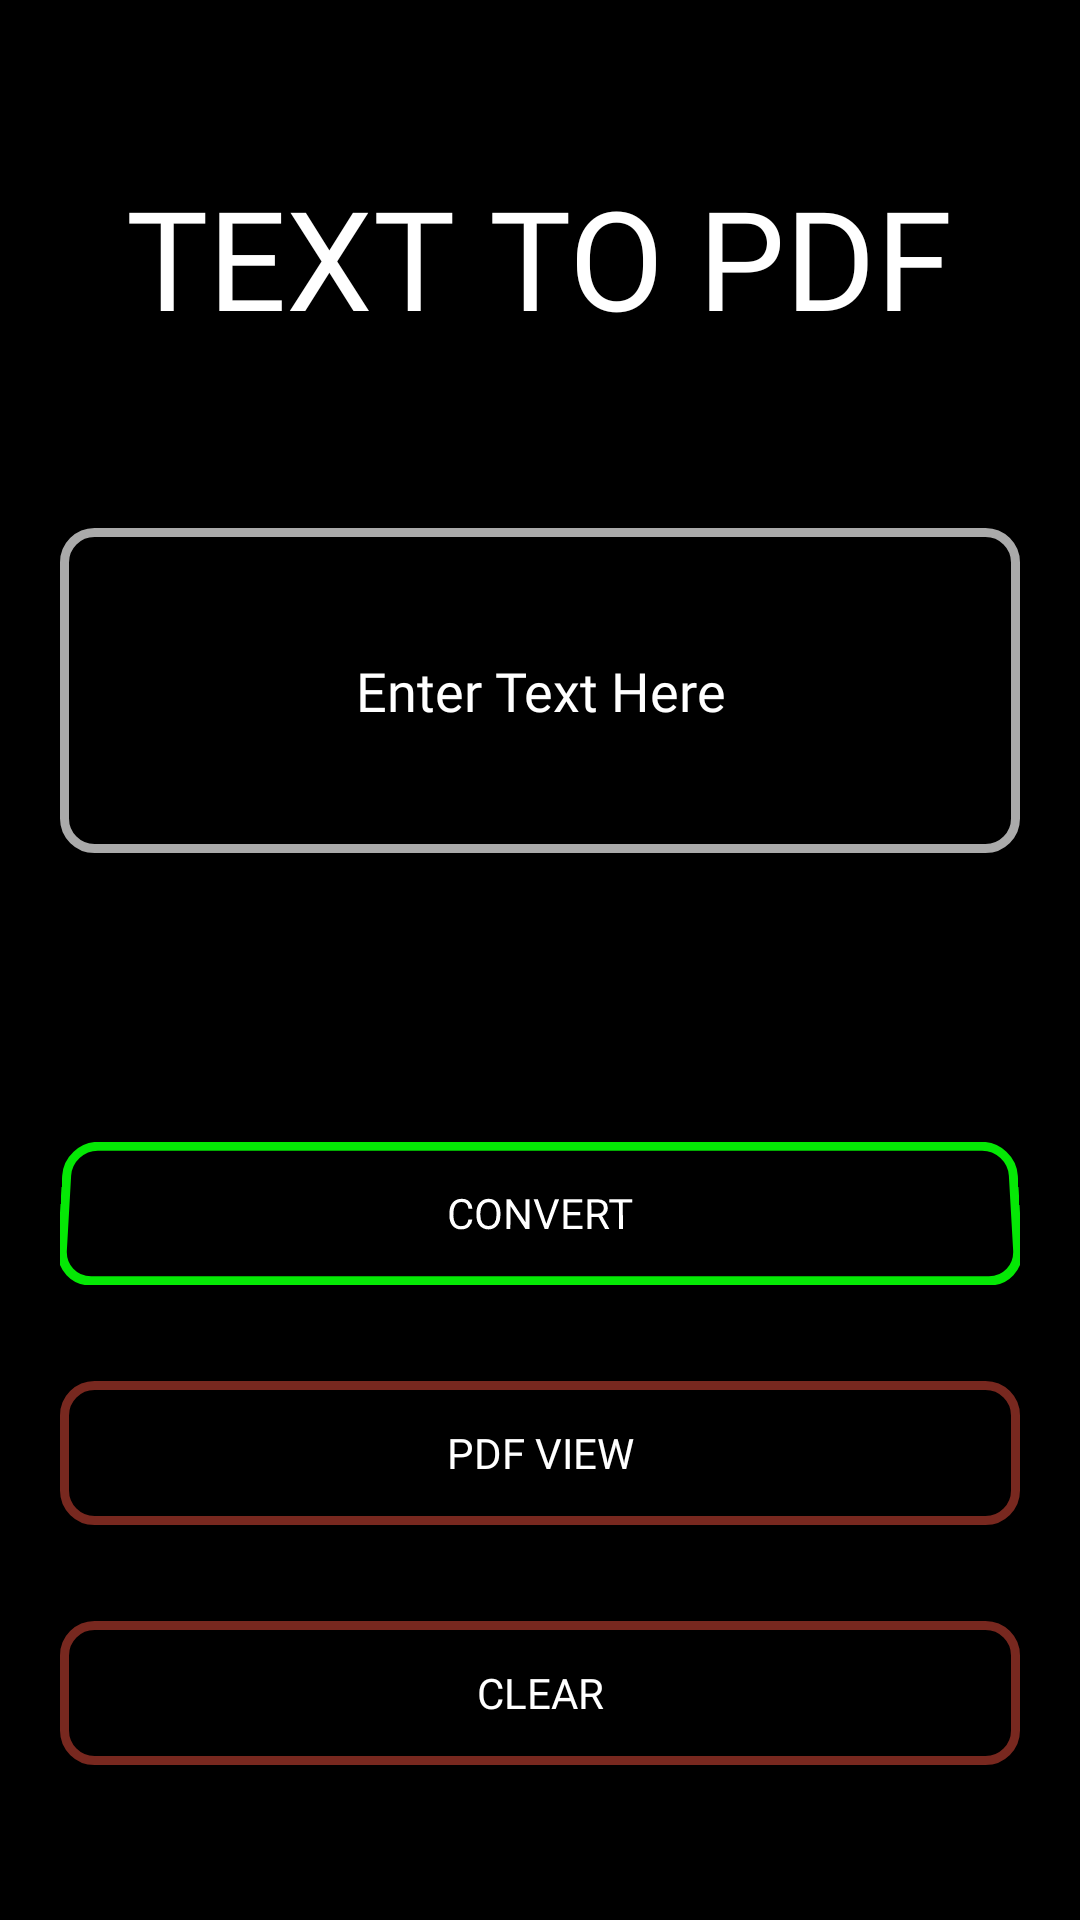

Layout XML and referenced resources for this Android screen:
<!-- AndroidManifest.xml: application theme Theme.Notipedia -->
<!-- res/layout/activity_txt_pdf.xml -->
<?xml version="1.0" encoding="utf-8"?>
<androidx.constraintlayout.widget.ConstraintLayout xmlns:android="http://schemas.android.com/apk/res/android"
    xmlns:app="http://schemas.android.com/apk/res-auto"
    xmlns:tools="http://schemas.android.com/tools"
    android:layout_width="match_parent"
    android:layout_height="match_parent"
    android:layout_gravity="center"
    android:background="#000000"
    android:orientation="vertical"
    android:padding="20dp"
    tools:context=".TextToSpch">


    <EditText
        android:id="@+id/et_input"
        android:layout_width="match_parent"
        android:layout_height="wrap_content"
        android:layout_marginTop="156dp"
        android:background="@drawable/bg_round"
        android:fontFamily="@font/black_ops_one"
        android:hint="Enter Text Here"
        android:lines="5"
        android:textAlignment="center"
        android:textColor="#FAF8F8"
        android:textColorHint="#FFFFFF"
        app:layout_constraintEnd_toEndOf="parent"
        app:layout_constraintStart_toStartOf="parent"
        app:layout_constraintTop_toTopOf="parent" />

    <Button
        android:id="@+id/bt_convert"
        style="@style/Widget.AppCompat.Button.Colored"
        android:layout_width="match_parent"
        android:layout_height="wrap_content"
        android:layout_marginTop="96dp"
        android:layout_weight="1"
        android:background="@drawable/bg_round"
        android:backgroundTint="#05E805"
        android:elevation="5dp"
        android:fontFamily="@font/black_ops_one"
        android:padding="10dp"
        android:rotationX="4"
        android:text="Convert"
        android:textColor="#FFFFFF"
        app:flow_horizontalAlign="start"
        app:layout_constraintTop_toBottomOf="@+id/et_input"
        tools:layout_editor_absoluteX="24dp" />

    <Button
        android:id="@+id/bt_clear"
        android:layout_width="match_parent"
        android:layout_height="wrap_content"
        android:layout_marginTop="112dp"
        android:background="@drawable/bg_round"
        android:backgroundTint="#78281F"
        android:elevation="5dp"
        android:fontFamily="@font/black_ops_one"
        android:padding="10dp"
        android:shadowColor="#47F141"
        android:text="Clear"
        android:textColor="#FFFFFF"
        app:layout_constraintTop_toBottomOf="@+id/bt_convert"
        tools:layout_editor_absoluteX="16dp" />

    <Button
        android:id="@+id/bt_view"
        android:layout_width="match_parent"
        android:layout_height="wrap_content"
        android:layout_marginTop="32dp"
        android:background="@drawable/bg_round"
        android:backgroundTint="#78281F"
        android:elevation="5dp"
        android:fontFamily="@font/black_ops_one"
        android:padding="10dp"
        android:shadowColor="#47F141"
        android:text="PDF VIEW"
        android:textColor="#FFFFFF"
        app:layout_constraintTop_toBottomOf="@+id/bt_convert"
        tools:layout_editor_absoluteX="20dp" />

    <TextView
        android:id="@+id/head"
        android:layout_width="wrap_content"
        android:layout_height="wrap_content"
        android:fontFamily="@font/keania_one"
        android:text="TEXT TO PDF"
        android:textColor="#FFFFFF"
        android:textSize="46sp"
        app:layout_constraintBottom_toTopOf="@+id/et_input"
        app:layout_constraintEnd_toEndOf="parent"
        app:layout_constraintHorizontal_bias="0.498"
        app:layout_constraintStart_toStartOf="parent"
        app:layout_constraintTop_toTopOf="parent"
        app:layout_constraintVertical_bias="0.369" />

</androidx.constraintlayout.widget.ConstraintLayout>
<!-- resources referenced by this layout -->
<resources>
  <!-- drawable bg_round (drawable) -->
  <?xml version="1.0" encoding="utf-8"?>
  <shape xmlns:android="http://schemas.android.com/apk/res/android">
  
      <solid android:color="@android:color/transparent"/>
      <corners android:radius="10dp" />
      <stroke android:color="@android:color/darker_gray"
          android:width="3dp" />
      
  
  </shape>
  <style name="Theme.Notipedia" parent="Theme.MaterialComponents.DayNight.NoActionBar">
          
          <item name="colorPrimary">@color/purple_500</item>
          <item name="colorPrimaryVariant">@color/purple_700</item>
          <item name="colorOnPrimary">@color/white</item>
          
          <item name="colorSecondary">@color/teal_200</item>
          <item name="colorSecondaryVariant">@color/teal_700</item>
          <item name="colorOnSecondary">@color/black</item>
          
          <item name="android:statusBarColor" tools:targetApi="l">?attr/colorPrimaryVariant</item>
          
      </style>
  <!-- not gathered from this repository: default colours our renderer supplied (Android Studio template values) -->
  <color name="purple_500">#FF6200EE</color>
  <color name="purple_700">#FF3700B3</color>
  <color name="teal_200">#FF03DAC5</color>
  <color name="teal_700">#FF018786</color>
  <color name="black">#FF000000</color>
  <color name="white">#FFFFFFFF</color>
</resources>
